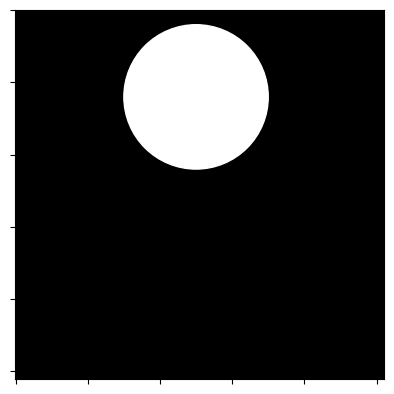

The script that saved this image:
import matplotlib.pyplot as plt
import numpy as np
from matplotlib.patches import Circle

spectrum = np.zeros([256,256, 3], dtype=np.uint8) # init the array

(x, y) = (125, 60)

# Create a figure. Equal aspect so circles look circular
fig,ax = plt.subplots(1)
ax.set_aspect('equal')

# Show the image
ax.imshow(spectrum)

# Now, loop through coord arrays, and create a circle at each x,y pair
circ = Circle((x,y),50,color="white")
ax.add_patch(circ)

ax.set_yticklabels([])
ax.set_xticklabels([])

# Show the image
plt.show()